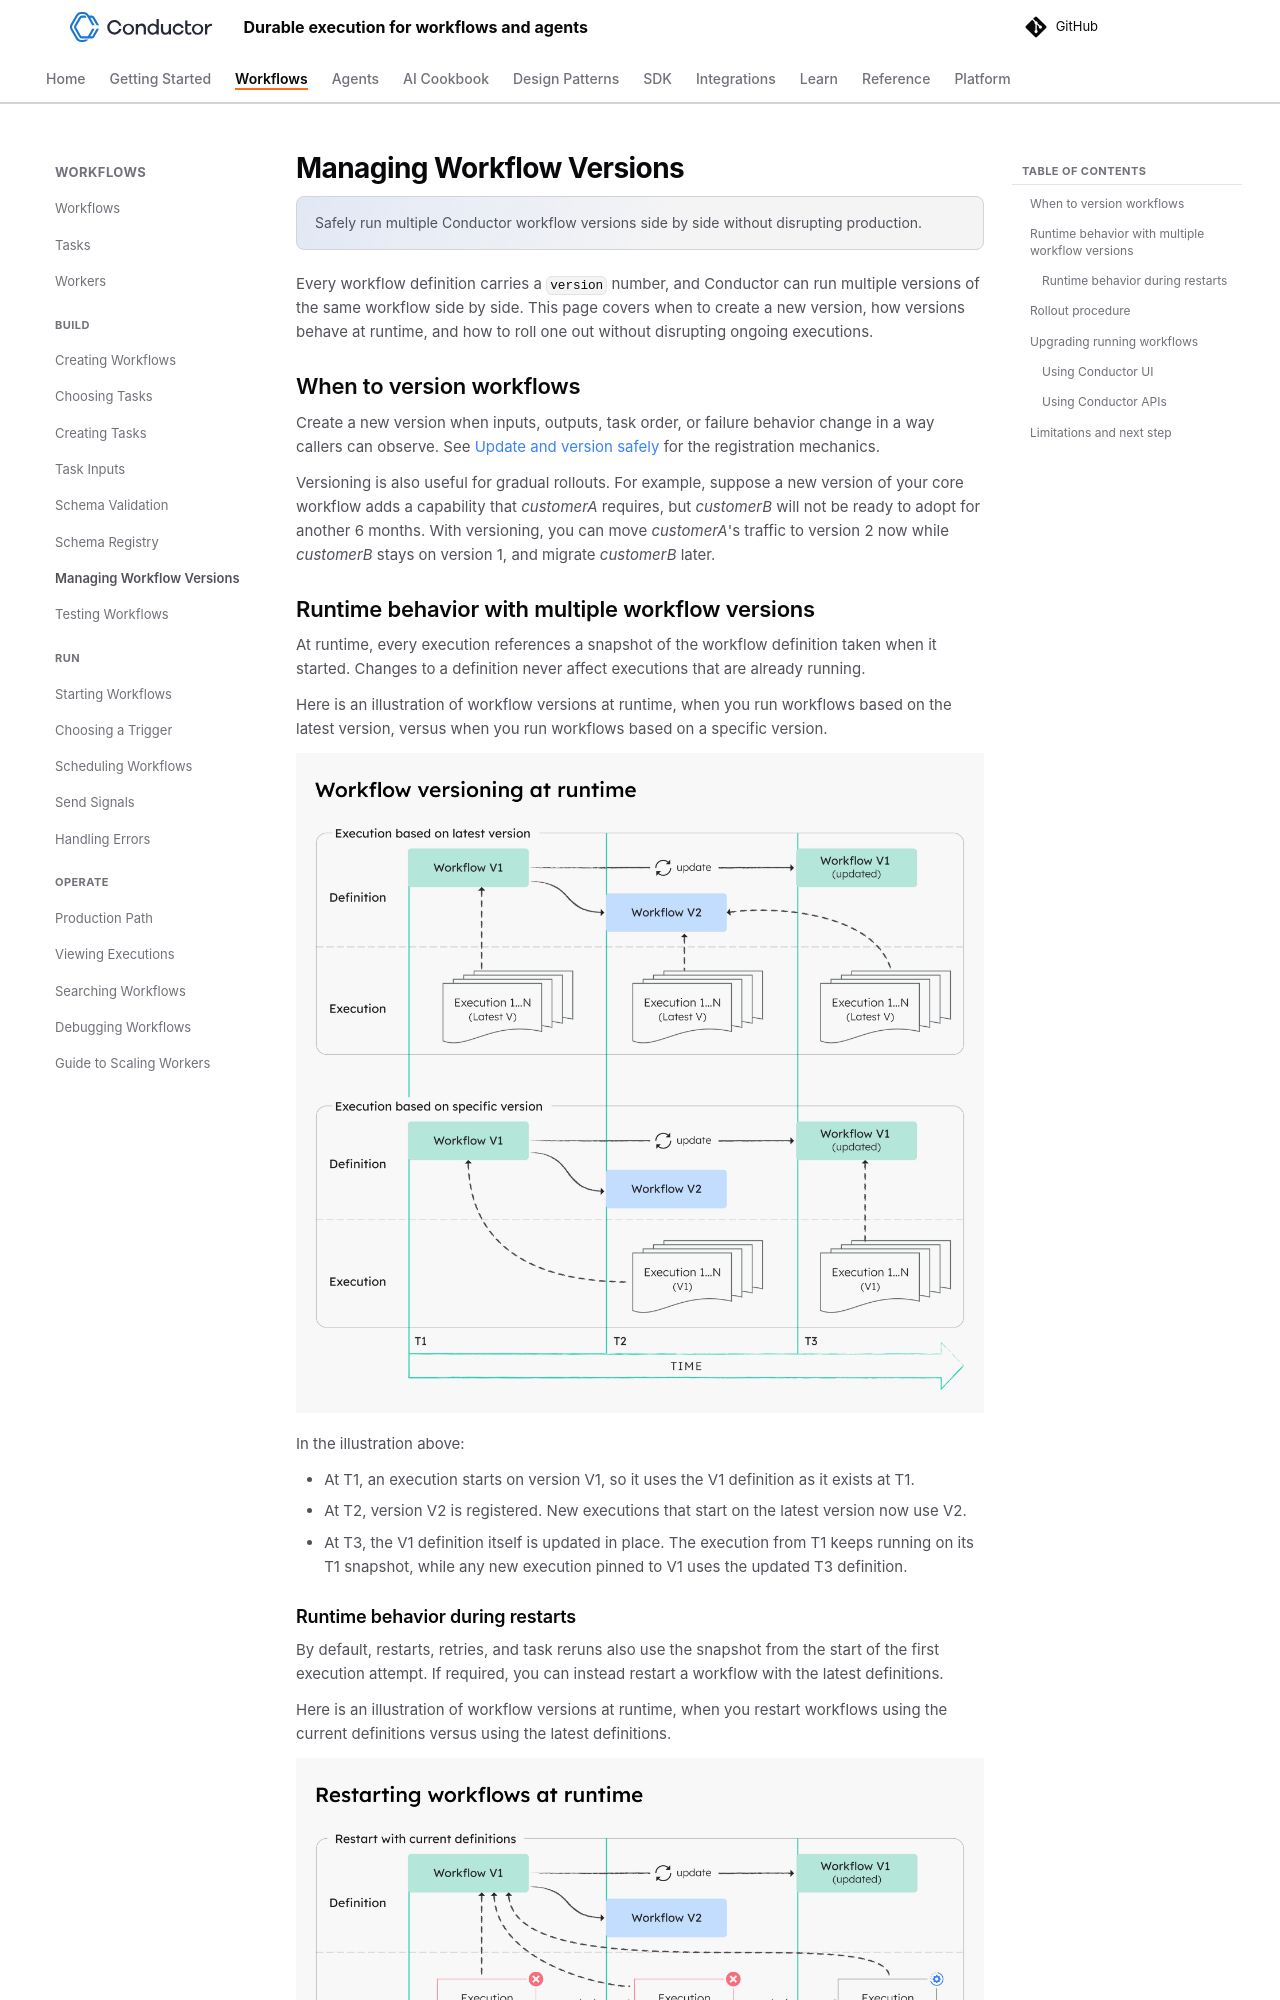

repository: conductor-oss/conductor · page: devguide/how-tos/Workflows/versioning-workflows.html · generator: mkdocs

---
description: "Safely run multiple Conductor workflow versions side by side without disrupting production."
---
# Managing Workflow Versions

Every workflow definition carries a `version` number, and Conductor can run multiple versions of the same workflow side by side. This page covers when to create a new version, how versions behave at runtime, and how to roll one out without disrupting ongoing executions.

## When to version workflows

Create a new version when inputs, outputs, task order, or failure behavior change in a way callers can observe. See [Update and version safely](creating-workflows.md#updating-workflows) for the registration mechanics.

Versioning is also useful for gradual rollouts. For example, suppose a new version of your core workflow adds a capability that _customerA_ requires, but _customerB_ will not be ready to adopt for another 6 months. With versioning, you can move _customerA_'s traffic to version 2 now while _customerB_ stays on version 1, and migrate _customerB_ later.

## Runtime behavior with multiple workflow versions

At runtime, every execution references a snapshot of the workflow definition taken when it started. Changes to a definition never affect executions that are already running.

Here is an illustration of workflow versions at runtime, when you run workflows based on the latest version, versus when you run workflows based on a specific version.

![Diagram of a workflow definition's versions compared to its execution version at different points in time.](workflow-versioning-at-runtime.jpg)

In the illustration above:

- At T1, an execution starts on version V1, so it uses the V1 definition as it exists at T1.
- At T2, version V2 is registered. New executions that start on the latest version now use V2.
- At T3, the V1 definition itself is updated in place. The execution from T1 keeps running on its T1 snapshot, while any new execution pinned to V1 uses the updated T3 definition.
